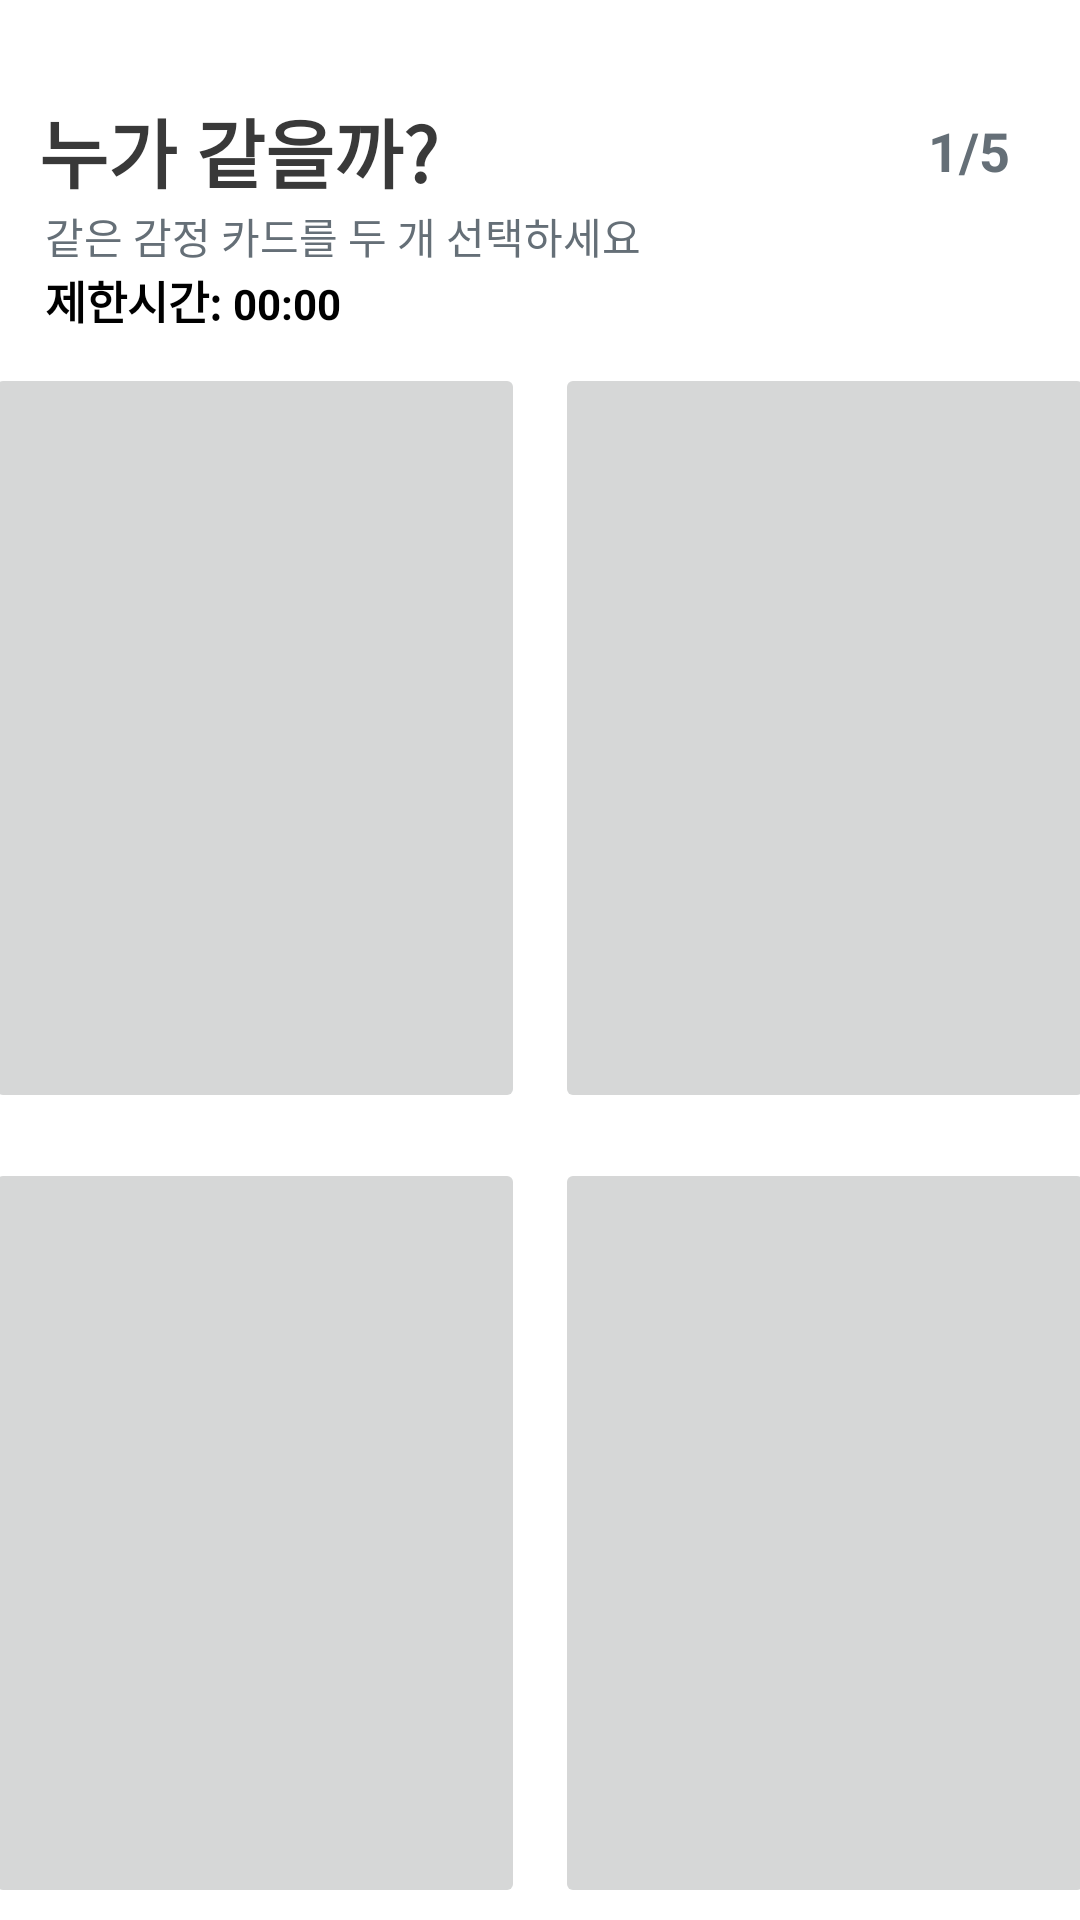

Here is an Android app screen rendered from its layout file. Give the layout XML and the strings, colors and styles it references.
<!-- AndroidManifest.xml: application theme Theme.MaumCatcher -->
<!-- res/layout/activity_find_same_emotion.xml -->
<?xml version="1.0" encoding="utf-8"?>
<LinearLayout xmlns:android="http://schemas.android.com/apk/res/android"
    xmlns:app="http://schemas.android.com/apk/res-auto"
    xmlns:tools="http://schemas.android.com/tools"
    android:layout_width="match_parent"
    android:layout_height="match_parent"
    android:orientation="vertical"
    tools:context=".FindSameEmotionActivity">


    <androidx.constraintlayout.widget.ConstraintLayout
        android:layout_width="match_parent"
        android:layout_height="wrap_content"
        android:orientation="horizontal">

        <TextView
            android:id="@+id/class_id"
            android:layout_width="wrap_content"
            android:layout_height="wrap_content"
            android:layout_marginTop="32dp"
            android:text="누가 같을까?"
            android:textColor="@color/darkbrown"
            android:textSize="25dp"
            android:textStyle="bold"
            app:layout_constraintBottom_toBottomOf="parent"
            app:layout_constraintEnd_toEndOf="parent"
            app:layout_constraintHorizontal_bias="0.057"
            app:layout_constraintStart_toStartOf="parent"
            app:layout_constraintTop_toTopOf="parent"
            app:layout_constraintVertical_bias="0.0" />

        <TextView
            android:id="@+id/qNum"
            android:layout_width="wrap_content"
            android:layout_height="wrap_content"
            android:text="1/5"
            android:textColor="@color/gray"
            android:textSize="18sp"
            android:textStyle="bold"
            app:layout_constraintBottom_toBottomOf="parent"
            app:layout_constraintEnd_toEndOf="parent"
            app:layout_constraintHorizontal_bias="0.874"
            app:layout_constraintStart_toEndOf="@+id/class_id"
            app:layout_constraintTop_toTopOf="parent"
            app:layout_constraintVertical_bias="0.86" />

    </androidx.constraintlayout.widget.ConstraintLayout>

    <TextView
        android:id="@+id/class_txt"
        android:layout_width="match_parent"
        android:layout_height="wrap_content"
        android:layout_marginLeft="15dp"
        android:text="같은 감정 카드를 두 개 선택하세요"
        android:textColor="@color/gray"
        android:textSize="14dp" />

    <LinearLayout
        android:layout_width="wrap_content"
        android:layout_height="wrap_content"
        android:orientation="horizontal">

        <TextView
            android:id="@+id/time_txt1"
            android:layout_width="wrap_content"
            android:layout_height="wrap_content"
            android:text="제한시간: "
            android:textColor="@color/black"
            android:textSize="15dp"
            android:textStyle="bold"
            android:layout_marginLeft="15dp"/>

        <TextView
            android:id="@+id/time_txt"
            android:layout_width="wrap_content"
            android:layout_height="wrap_content"
            android:text="00:00"
            android:textColor="@color/black"
            android:textSize="14dp"
            android:textStyle="bold" />

    </LinearLayout>

    <LinearLayout
        android:layout_width="match_parent"
        android:layout_height="wrap_content"
        android:gravity="center"
        android:layout_marginTop="10dp">
        <ImageButton
            android:id="@+id/img1"
            android:layout_width="180dp"
            android:layout_height="250dp"
            android:layout_marginRight="5dp"
            android:scaleType = "centerCrop" />
        <ImageButton
            android:id="@+id/img2"
            android:layout_width="180dp"
            android:layout_height="250dp"
            android:scaleType = "centerCrop"
            android:layout_marginLeft="5dp"/>
    </LinearLayout>

    <LinearLayout
        android:layout_width="match_parent"
        android:layout_height="wrap_content"
        android:gravity="center"
        android:layout_marginTop="15dp">
        <ImageButton
            android:id="@+id/img3"
            android:layout_width="180dp"
            android:layout_height="250dp"
            android:scaleType = "centerCrop"
            android:layout_marginRight="5dp"/>
        <ImageButton
            android:id="@+id/img4"
            android:layout_width="180dp"
            android:layout_height="250dp"
            android:scaleType = "centerCrop"
            android:layout_marginLeft="5dp"/>
    </LinearLayout>
</LinearLayout>
<!-- resources referenced by this layout -->
<resources>
  <color name="black">#FF000000</color>
  <color name="darkbrown">#393939</color>
  <color name="gray">#656F77</color>
  <style name="Theme.MaumCatcher" parent="Theme.MaterialComponents.DayNight.DarkActionBar">
          
          <item name="windowNoTitle">true</item>
          <item name="colorPrimary">@color/purple_500</item>
          <item name="colorPrimaryVariant">#E7F6FF</item>
          <item name="colorOnPrimary">@color/white</item>
          
          <item name="colorSecondary">@color/teal_200</item>
          <item name="colorSecondaryVariant">@color/teal_700</item>
          <item name="colorOnSecondary">@color/black</item>
          
          <item name="android:statusBarColor">?attr/colorPrimaryVariant</item>
          
      </style>
  <color name="purple_500">#FF6200EE</color>
  <color name="white">#FFFFFFFF</color>
  <color name="teal_200">#FF03DAC5</color>
  <color name="teal_700">#FF018786</color>
</resources>
